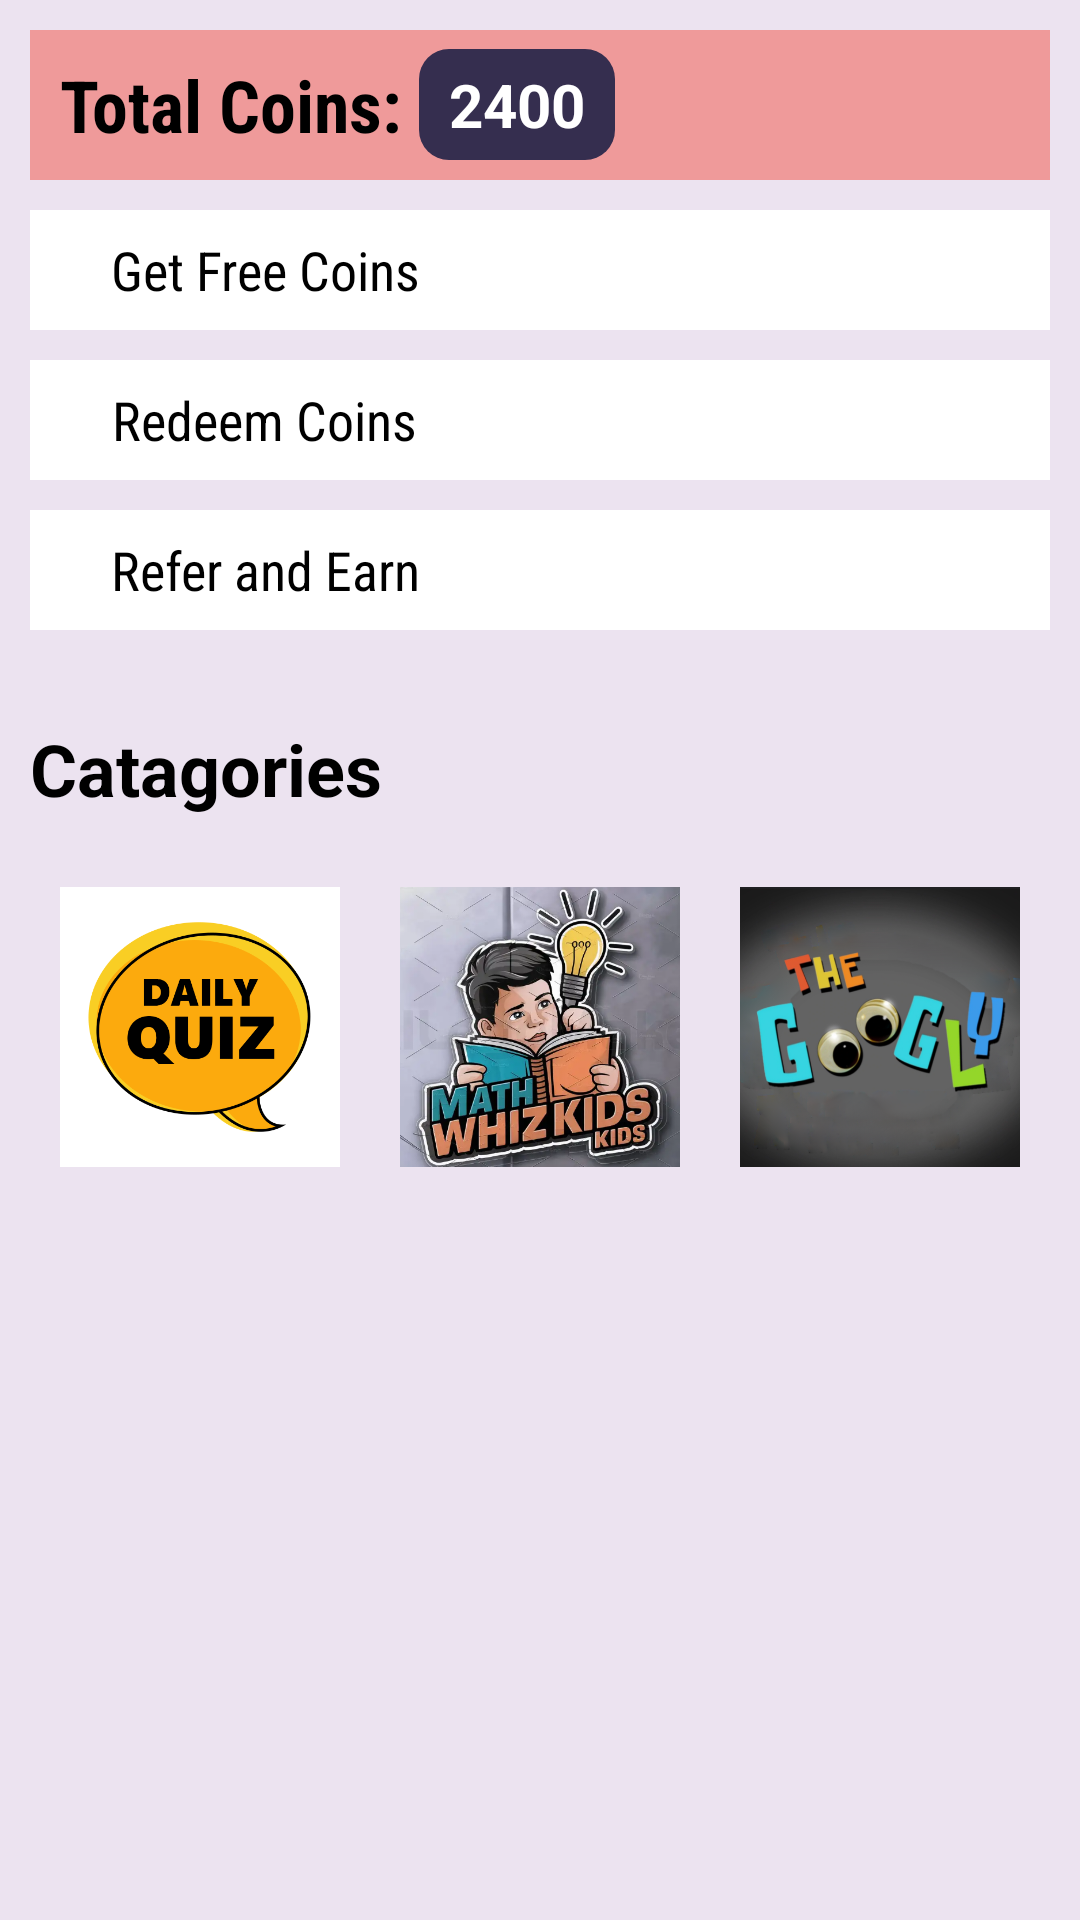

Reconstruct the res/layout file that produces this screen, plus the resources it refers to.
<!-- AndroidManifest.xml: application theme Theme.GyaanGuru -->
<!-- res/layout/fragment_quizzes.xml -->
<?xml version="1.0" encoding="utf-8"?>
<FrameLayout xmlns:android="http://schemas.android.com/apk/res/android"
    xmlns:tools="http://schemas.android.com/tools"
    android:layout_width="match_parent"
    android:layout_height="match_parent"
    android:background="@color/light_Pink"
    xmlns:app="http://schemas.android.com/apk/res-auto"
    tools:context=".Fragments.QuizzesFragment">

    <androidx.core.widget.NestedScrollView
        android:layout_width="match_parent"
        android:layout_height="wrap_content">

        <LinearLayout
            android:layout_width="match_parent"
            android:layout_height="match_parent"
            android:orientation="vertical"
            android:layout_marginTop="10sp"
            android:layout_marginStart="10sp"
            android:layout_marginEnd="10sp">

            <LinearLayout
                android:layout_width="match_parent"
                android:layout_height="50sp"
                android:layout_gravity="center"
                android:gravity="start"
                android:paddingLeft="10sp"
                android:background="@color/error_light"
                android:orientation="horizontal">

                <TextView
                    android:layout_width="wrap_content"
                    android:layout_height="wrap_content"
                    android:text="Total Coins: "
                    android:textColor="@color/black"
                    android:textStyle="bold"
                    android:textSize="24sp"
                    android:fontFamily="sans-serif-condensed"
                    android:layout_gravity="center"></TextView>

                <LinearLayout
                    android:layout_width="wrap_content"
                    android:layout_height="wrap_content"
                    android:layout_gravity="center"
                    android:gravity="center"
                    android:background="@drawable/pink_bg"
                    android:padding="5sp"
                    android:orientation="horizontal">

                    <ImageView
                        android:layout_width="wrap_content"
                        android:layout_height="wrap_content"
                        android:layout_gravity="center"
                        app:srcCompat="@drawable/garnet"></ImageView>

                    <TextView
                        android:layout_width="wrap_content"
                        android:layout_height="wrap_content"
                        android:text=" 2400 "
                        android:textColor="@color/white"
                        android:textStyle="bold"
                        android:textSize="20sp"
                        android:layout_gravity="center"></TextView>

                </LinearLayout>


            </LinearLayout>

            <LinearLayout
                android:layout_width="match_parent"
                android:layout_height="40sp"
                android:layout_gravity="center"
                android:layout_marginTop="10sp"
                android:background="@color/white"
                android:weightSum="10"
                android:orientation="horizontal">

                <ImageView
                    android:layout_width="wrap_content"
                    android:layout_height="wrap_content"
                    android:layout_gravity="center"
                    android:layout_weight="1"
                    app:srcCompat="@drawable/garnet"></ImageView>

                <TextView
                    android:layout_width="wrap_content"
                    android:layout_height="wrap_content"
                    android:text=" Get Free Coins"
                    android:textColor="@color/black"
                    android:textSize="18sp"
                    android:layout_weight="8"
                    android:fontFamily="sans-serif-condensed"
                    android:layout_gravity="center"></TextView>

                <ImageView
                    android:layout_width="wrap_content"
                    android:layout_height="wrap_content"
                    android:layout_gravity="center"
                    android:layout_weight="1"
                    app:srcCompat="@drawable/right_arrow"></ImageView>

            </LinearLayout>

            <LinearLayout
                android:layout_width="match_parent"
                android:layout_height="40sp"
                android:layout_gravity="center"
                android:layout_marginTop="10sp"
                android:background="@color/white"
                android:weightSum="10"
                android:orientation="horizontal">

                <ImageView
                    android:layout_width="wrap_content"
                    android:layout_height="wrap_content"
                    android:layout_gravity="center"
                    android:layout_weight="1"
                    app:srcCompat="@drawable/garnet"></ImageView>

                <TextView
                    android:layout_width="wrap_content"
                    android:layout_height="wrap_content"
                    android:text=" Redeem Coins"
                    android:textColor="@color/black"
                    android:textSize="18sp"
                    android:layout_weight="8"
                    android:fontFamily="sans-serif-condensed"
                    android:layout_gravity="center"></TextView>

                <ImageView
                    android:layout_width="wrap_content"
                    android:layout_height="wrap_content"
                    android:layout_gravity="center"
                    android:layout_weight="1"
                    app:srcCompat="@drawable/right_arrow"></ImageView>

            </LinearLayout>

            <LinearLayout
                android:layout_width="match_parent"
                android:layout_height="40sp"
                android:layout_gravity="center"
                android:layout_marginTop="10sp"
                android:background="@color/white"
                android:weightSum="10"
                android:orientation="horizontal">

                <ImageView
                    android:layout_width="wrap_content"
                    android:layout_height="wrap_content"
                    android:layout_gravity="center"
                    android:layout_weight="1"
                    app:srcCompat="@drawable/garnet"></ImageView>

                <TextView
                    android:layout_width="wrap_content"
                    android:layout_height="wrap_content"
                    android:text=" Refer and Earn"
                    android:textColor="@color/black"
                    android:textSize="18sp"
                    android:layout_weight="8"
                    android:fontFamily="sans-serif-condensed"
                    android:layout_gravity="center"></TextView>

                <ImageView
                    android:layout_width="wrap_content"
                    android:layout_height="wrap_content"
                    android:layout_gravity="center"
                    android:layout_weight="1"
                    app:srcCompat="@drawable/right_arrow"></ImageView>

            </LinearLayout>

            <TextView
                android:layout_width="match_parent"
                android:layout_height="wrap_content"
                android:text="Catagories"
                android:textColor="@color/black"
                android:layout_marginTop="30sp"
                android:textSize="24sp"
                android:textStyle="bold"
                android:fontFamily=""
                android:layout_gravity="center"></TextView>

            <LinearLayout
                android:layout_width="match_parent"
                android:layout_height="140sp"
                android:layout_gravity="center"
                android:gravity="center"
                android:orientation="horizontal"
                android:weightSum="3">

                <ImageView
                    android:id="@+id/dailyQuiz"
                    android:layout_width="match_parent"
                    android:layout_height="match_parent"
                    android:layout_gravity="center"
                    android:padding="10sp"
                    android:layout_weight="1"
                    app:srcCompat="@drawable/daily_quiz"></ImageView>

                <ImageView
                    android:id="@+id/mathKids"
                    android:layout_width="match_parent"
                    android:layout_height="match_parent"
                    android:layout_gravity="center"
                    android:padding="10sp"
                    android:layout_weight="1"
                    app:srcCompat="@drawable/math_kids"></ImageView>

                <ImageView
                    android:id="@+id/googly"
                    android:layout_width="match_parent"
                    android:layout_height="match_parent"
                    android:layout_gravity="center"
                    android:padding="10sp"
                    android:layout_weight="1"
                    app:srcCompat="@drawable/googly"></ImageView>

            </LinearLayout>

        </LinearLayout>

    </androidx.core.widget.NestedScrollView>

</FrameLayout>
<!-- resources referenced by this layout -->
<resources>
  <color name="black">#000000</color>
  <color name="error_light">#FFEF9A9A</color>
  <color name="light_Pink">#ECE3F0</color>
  <color name="white">#FFFFFF</color>
  <!-- drawable daily_quiz: png bitmap (drawable, 34643 bytes) -->
  <!-- drawable googly: png bitmap (drawable, 194410 bytes) -->
  <!-- drawable math_kids: png bitmap (drawable, 391164 bytes) -->
  <!-- drawable pink_bg (drawable) -->
  <?xml version="1.0" encoding="utf-8"?>
  <selector xmlns:android="http://schemas.android.com/apk/res/android">
  
      <item>
          <shape>
              <solid android:color="@color/dark_pink" />
              <corners android:radius="10dp" />
          </shape>
  
      </item>
  
  
  </selector>
  <style name="Theme.GyaanGuru" parent="Base.Theme.GyaanGuru" />
  <color name="dark_pink">#352e4f</color>
  <style name="Base.Theme.GyaanGuru" parent="Theme.Material3.DayNight.NoActionBar">
          <item name="menuIconColor">@color/black</item>
          
          
      </style>
</resources>
